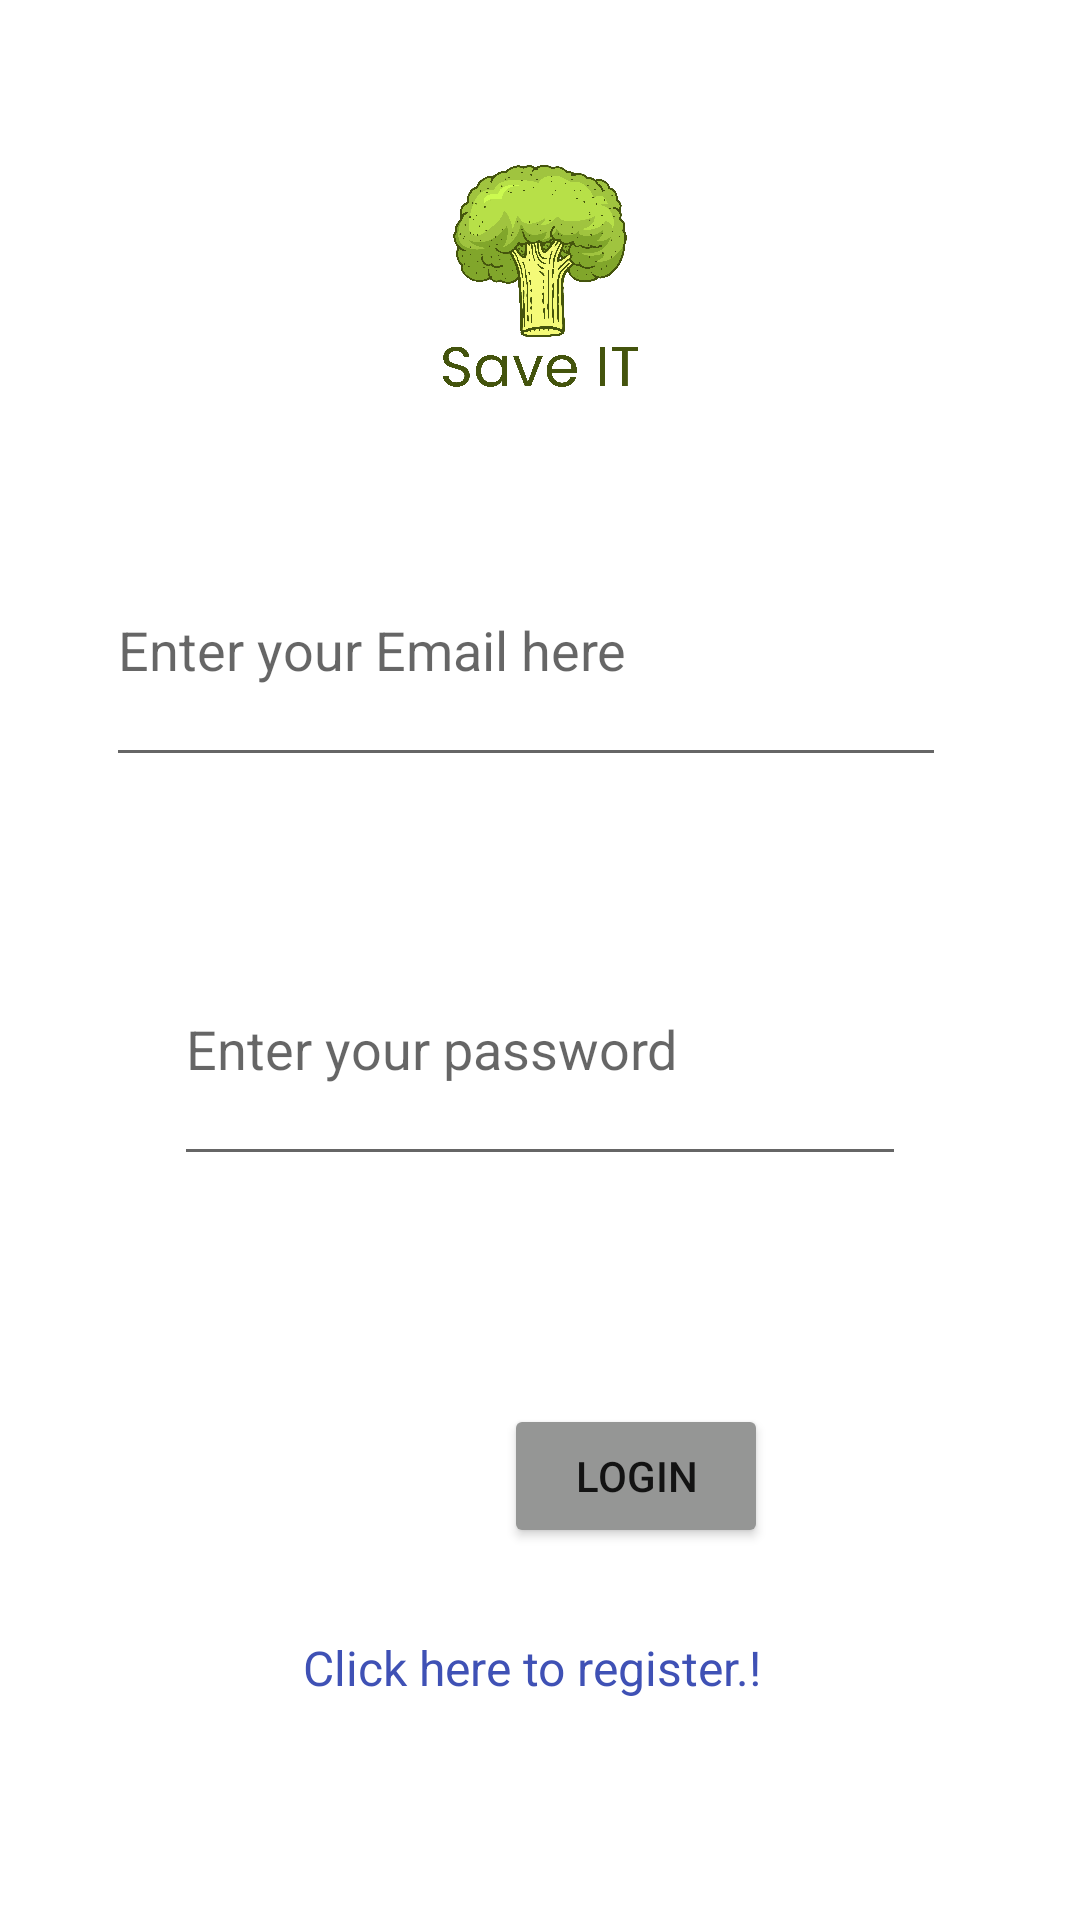

Android layout source for this screen:
<!-- AndroidManifest.xml: application theme Theme.SaveIt -->
<!-- res/layout/activity_main.xml -->
<?xml version="1.0" encoding="utf-8"?>

<androidx.constraintlayout.widget.ConstraintLayout xmlns:android="http://schemas.android.com/apk/res/android"
    xmlns:app="http://schemas.android.com/apk/res-auto"
    xmlns:tools="http://schemas.android.com/tools"
    android:layout_width="match_parent"
    android:layout_height="match_parent"
    tools:context=".MainActivity">

    <Button
        android:id="@+id/button"
        android:layout_width="wrap_content"
        android:layout_height="wrap_content"
        android:layout_marginStart="168dp"
        android:layout_marginTop="468dp"
        android:text="@string/btnLabelLogin"
        android:backgroundTint="@color/my_button_color"

        app:layout_constraintStart_toStartOf="parent"
        app:layout_constraintTop_toTopOf="parent" />

    <ImageView
        android:id="@+id/imageView"
        android:layout_width="134dp"
        android:layout_height="0dp"
        android:layout_marginTop="48dp"
        android:layout_marginBottom="35dp"
        app:layout_constraintBottom_toTopOf="@+id/txtEmail"
        app:layout_constraintEnd_toEndOf="parent"
        app:layout_constraintStart_toStartOf="parent"
        app:layout_constraintTop_toTopOf="parent"
        app:srcCompat="@drawable/logo" />

    <EditText
        android:id="@+id/txtEmail"
        android:layout_width="280dp"
        android:layout_height="0dp"
        android:layout_marginBottom="45dp"
        android:ems="10"
        android:hint="@string/emailInput"
        android:inputType="textPersonName"
        app:layout_constraintBottom_toTopOf="@+id/txtPassword"
        app:layout_constraintEnd_toEndOf="parent"
        app:layout_constraintHorizontal_bias="0.442"
        app:layout_constraintStart_toStartOf="parent"
        app:layout_constraintTop_toBottomOf="@+id/imageView" />

    <EditText
        android:id="@+id/txtPassword"
        android:layout_width="0dp"
        android:layout_height="0dp"
        android:layout_marginStart="58dp"
        android:layout_marginEnd="58dp"
        android:layout_marginBottom="153dp"
        android:ems="10"
        android:hint="@string/passwordInput"
        android:inputType="textPersonName|textPassword"
        app:layout_constraintBottom_toTopOf="@+id/registerLink"
        app:layout_constraintEnd_toEndOf="parent"
        app:layout_constraintStart_toStartOf="parent"
        app:layout_constraintTop_toBottomOf="@+id/txtEmail" />

    <TextView
        android:id="@+id/registerLink"
        android:layout_width="224dp"
        android:layout_height="0dp"
        android:layout_marginBottom="7dp"
        android:text="@string/RegisterHere"
        android:textColor="#3F51B5"
        android:textSize="16sp"
        app:layout_constraintBottom_toBottomOf="parent"
        app:layout_constraintEnd_toEndOf="parent"
        app:layout_constraintHorizontal_bias="0.743"
        app:layout_constraintStart_toStartOf="parent"
        app:layout_constraintTop_toBottomOf="@+id/txtPassword" />

</androidx.constraintlayout.widget.ConstraintLayout>
<!-- resources referenced by this layout -->
<resources>
  <color name="my_button_color">#959695</color>
  <!-- drawable logo: png bitmap (drawable, 829097 bytes) -->
  <string name="RegisterHere">Click here to register.!</string>
  <string name="btnLabelLogin">LOGIN</string>
  <string name="emailInput">Enter your Email here</string>
  <string name="passwordInput">Enter your password</string>
  <style name="Theme.SaveIt" parent="Theme.MaterialComponents.DayNight.DarkActionBar">
          
          <item name="colorPrimary">@color/purple_500</item>
          <item name="colorPrimaryVariant">@color/purple_700</item>
          <item name="colorOnPrimary">@color/white</item>
          
          <item name="colorSecondary">@color/teal_200</item>
          <item name="colorSecondaryVariant">@color/teal_700</item>
          <item name="colorOnSecondary">@color/black</item>
          
          <item name="android:statusBarColor">?attr/colorPrimaryVariant</item>
          
      </style>
  <color name="purple_500">#FF6200EE</color>
  <color name="purple_700">#FF3700B3</color>
  <color name="white">#FFFFFFFF</color>
  <color name="teal_200">#FF03DAC5</color>
  <color name="teal_700">#FF018786</color>
  <color name="black">#FF000000</color>
</resources>
